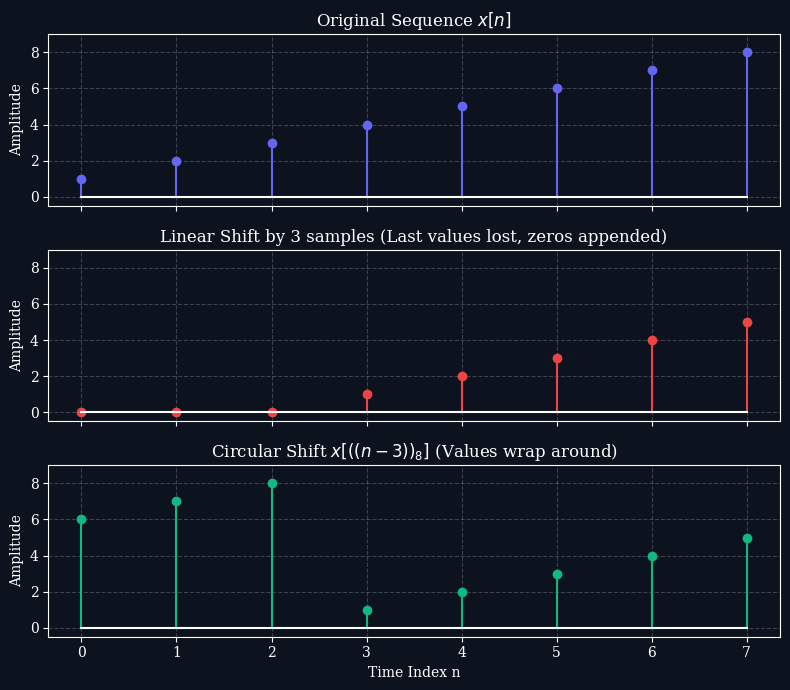
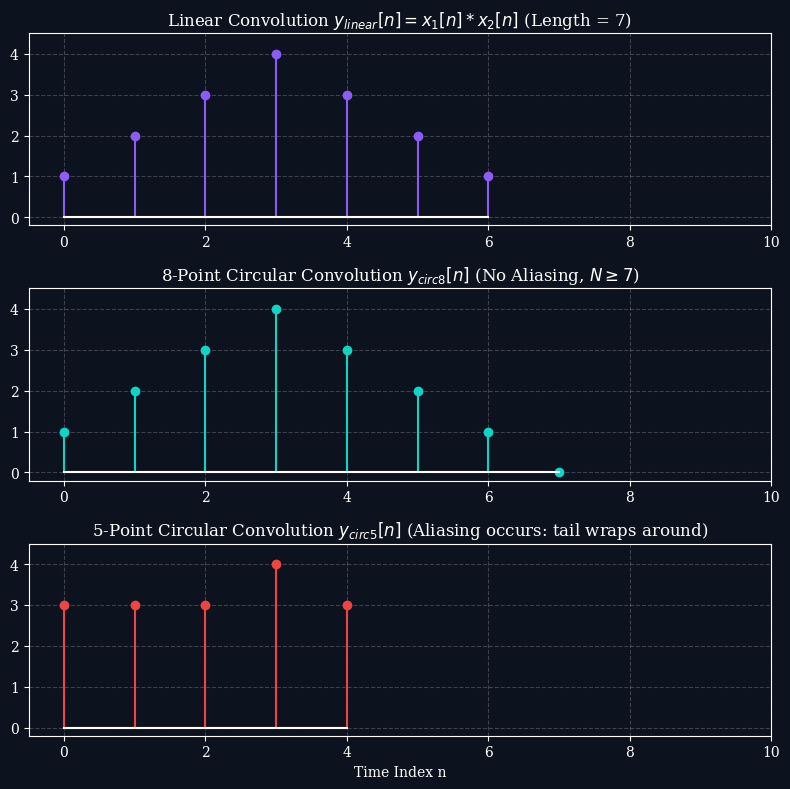

Write Python code to recreate these figures, in order.
import os
import numpy as np
import matplotlib.pyplot as plt

os.makedirs("images", exist_ok=True)

# Dark mode styling parameters
plt.style.use('dark_background')
plt.rcParams['font.family'] = 'serif'
plt.rcParams['font.size'] = 10
plt.rcParams['axes.grid'] = True
plt.rcParams['grid.alpha'] = 0.2
plt.rcParams['grid.linestyle'] = '--'
plt.rcParams['figure.facecolor'] = '#0d121f'
plt.rcParams['axes.facecolor'] = '#0d121f'
plt.rcParams['savefig.facecolor'] = '#0d121f'

# -------------------------------------------------------------
# Plot 1: Linear vs. Circular Shift Comparison
# -------------------------------------------------------------
x = np.array([1, 2, 3, 4, 5, 6, 7, 8])
N = len(x)
shift = 3

# Linear shift (with zero padding)
x_linear = np.zeros(N)
x_linear[shift:] = x[:-shift]

# Circular shift
x_circular = np.roll(x, shift)

fig, axs = plt.subplots(3, 1, figsize=(8, 7), sharex=True)

# Original
axs[0].stem(np.arange(N), x, linefmt='#6366f1', markerfmt='o', basefmt='white')
axs[0].set_title("Original Sequence $x[n]$")
axs[0].set_ylabel("Amplitude")
axs[0].set_ylim(-0.5, 9)

# Linear Shift
axs[1].stem(np.arange(N), x_linear, linefmt='#ef4444', markerfmt='o', basefmt='white')
axs[1].set_title(f"Linear Shift by {shift} samples (Last values lost, zeros appended)")
axs[1].set_ylabel("Amplitude")
axs[1].set_ylim(-0.5, 9)

# Circular Shift
axs[2].stem(np.arange(N), x_circular, linefmt='#10b981', markerfmt='o', basefmt='white')
axs[2].set_title(r"Circular Shift $x[((n - 3))_8]$ (Values wrap around)")
axs[2].set_xlabel("Time Index n")
axs[2].set_ylabel("Amplitude")
axs[2].set_ylim(-0.5, 9)

plt.tight_layout()
plt.savefig("images/circular_shift_comparison.png", dpi=300)
plt.close()

# -------------------------------------------------------------
# Plot 2: Circular vs. Linear Convolution (with Time Aliasing)
# -------------------------------------------------------------
x1 = np.array([1, 1, 1, 1])
x2 = np.array([1, 1, 1, 1])

# Linear convolution
y_linear = np.convolve(x1, x2)
n_lin = np.arange(len(y_linear))

# 8-point circular convolution (no aliasing since N >= 7)
y_circ8 = np.convolve(x1, x2)
# circular convolution of length 8 is just linear padded
y_circ8 = np.pad(y_circ8, (0, 8 - len(y_circ8)))

# 5-point circular convolution (aliasing since N = 5 < 7)
# y_c5[n] = y_l[n] + y_l[n+5]
y_circ5 = np.zeros(5)
for n in range(5):
    val = y_linear[n]
    if n + 5 < len(y_linear):
        val += y_linear[n + 5]
    y_circ5[n] = val

fig, axs = plt.subplots(3, 1, figsize=(8, 8))

# Linear Convolution
axs[0].stem(n_lin, y_linear, linefmt='#8b5cf6', markerfmt='o', basefmt='white')
axs[0].set_title("Linear Convolution $y_{linear}[n] = x_1[n] * x_2[n]$ (Length = 7)")
axs[0].set_xlim(-0.5, 10)
axs[0].set_ylim(-0.2, 4.5)

# Circular Convolution N=8
axs[1].stem(np.arange(8), y_circ8, linefmt='#0dd5c5', markerfmt='o', basefmt='white')
axs[1].set_title("8-Point Circular Convolution $y_{circ8}[n]$ (No Aliasing, $N \geq 7$)")
axs[1].set_xlim(-0.5, 10)
axs[1].set_ylim(-0.2, 4.5)

# Circular Convolution N=5
axs[2].stem(np.arange(5), y_circ5, linefmt='#ef4444', markerfmt='o', basefmt='white')
axs[2].set_title("5-Point Circular Convolution $y_{circ5}[n]$ (Aliasing occurs: tail wraps around)")
axs[2].set_xlim(-0.5, 10)
axs[2].set_ylim(-0.2, 4.5)
axs[2].set_xlabel("Time Index n")

plt.tight_layout()
plt.savefig("images/circular_vs_linear_convolution.png", dpi=300)
plt.close()

print("Lecture 8 images generated successfully.")
